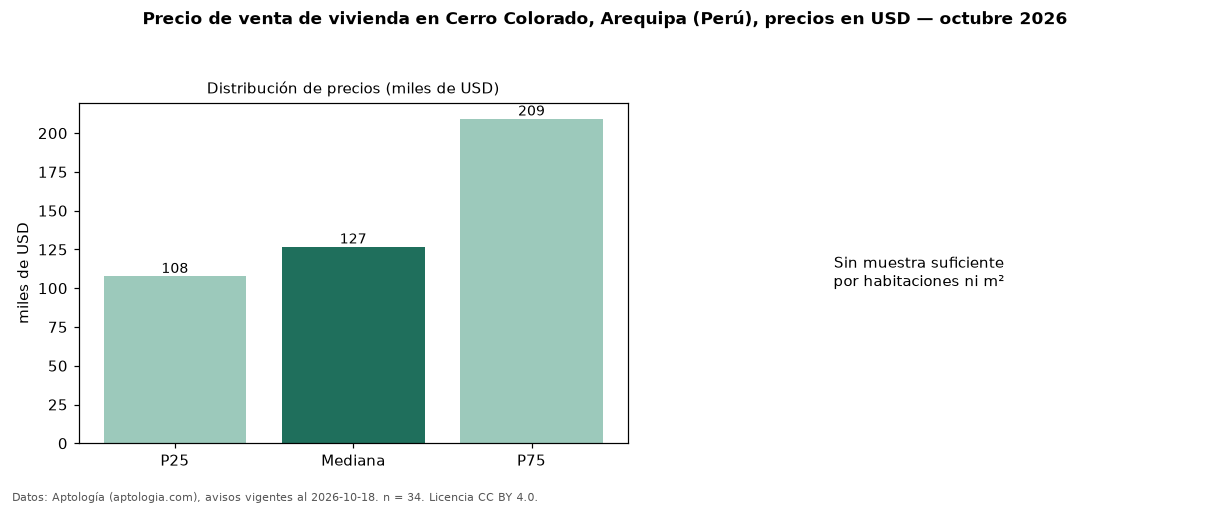

The data file committed next to this chart (first rows):
seccion, metrica, valor, moneda, n
precio, p25, 107750, USD, 34
precio, mediana, 126750, USD, 34
precio, p75, 209250, USD, 34
precio, minimo, 65000, USD, 34
precio, maximo, 1200000, USD, 34
banos, mediana_banos, 2.0, , 
habitaciones, 3+, 125500, USD, 33
fuente, fecha_datos, 2026-10-18, , 
fuente, atribucion, https://www.aptologia.com/pe/venta/arequ…, , 
fuente, licencia, CC BY 4.0, , 
